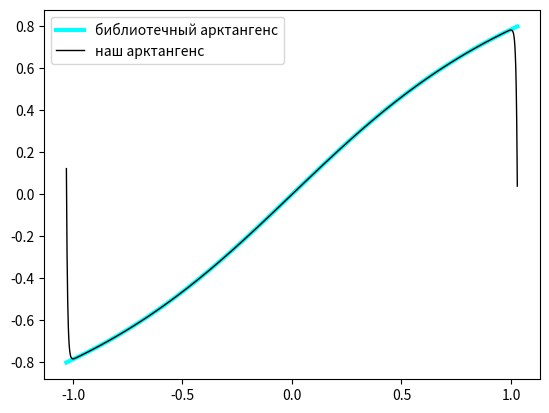

Write the Python code that produced this figure.
import math
import matplotlib.pyplot as plt
import numpy as np

ITERATIONS = 200


def my_arct(x):  # считаем арктангенс. эта функция подходит для -1<=x<=1
    """
    Вычисление Арктангенса при помощи частичного суммирования
    ряда Тейлора для окрестности 0
    эта функция подходит для -1<=x<=1
    """
    multiplier = -1
    partial_sum = 0
    new_x = x
    for n in range(1, ITERATIONS, 2):
        multiplier *= -1
        new_x = x ** n
        partial_sum += new_x / n * multiplier

    return partial_sum


help(math.atan)
help(my_arct)

print(math.atan(0.4))  # сравним значения
print(my_arct(0.4))

vs = np.vectorize(my_arct)
print(my_arct, vs)

angles = np.r_[-1.03:1.03:0.001]
plt.plot(angles, np.arctan(angles), linewidth=3.0, color='cyan', label='библиотечный арктангенс')  # построим графики
plt.plot(angles, vs(angles), linewidth=1.0, color='black', label='наш арктангенс')
plt.legend()
plt.show()
